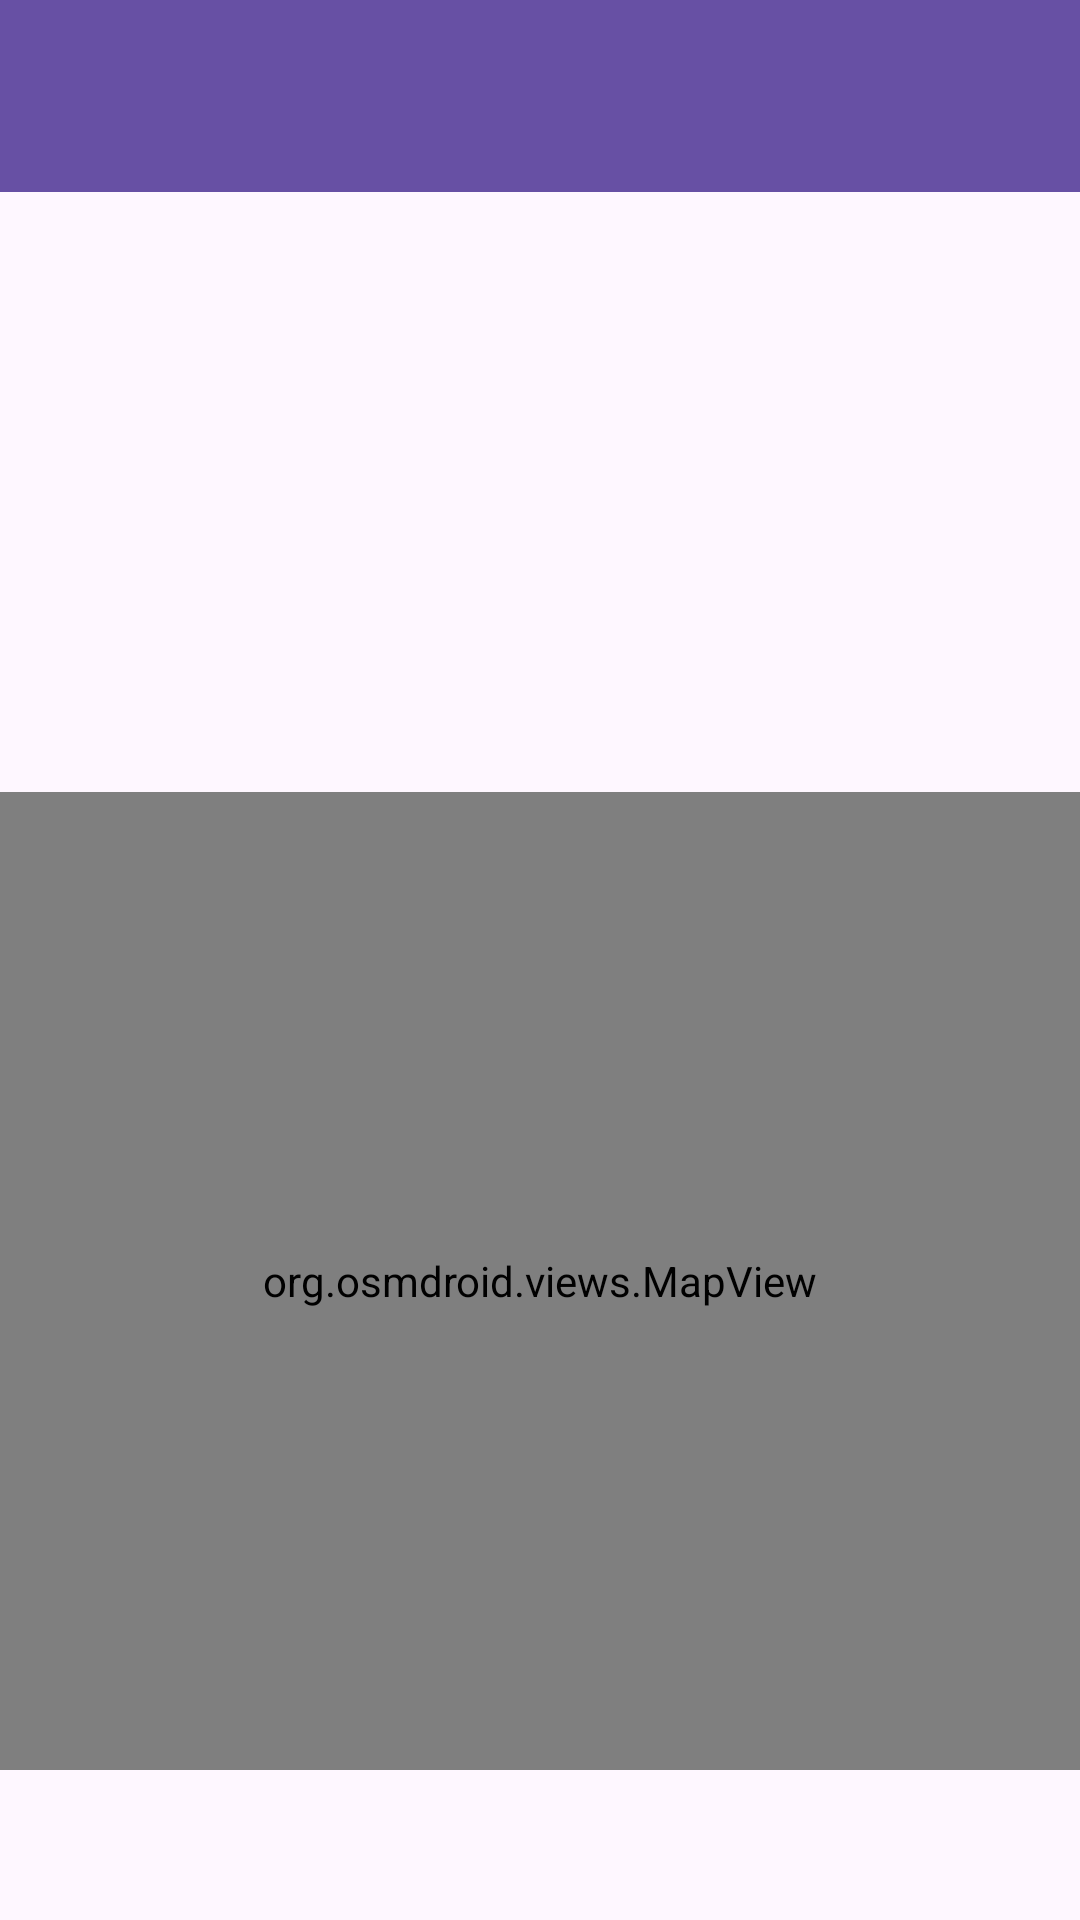

Android layout source for this screen:
<!-- AndroidManifest.xml: application theme Theme.Taller3SeekAndSolve -->
<!-- res/layout/activity_usuarios_disponibles.xml -->
<?xml version="1.0" encoding="utf-8"?>
<androidx.constraintlayout.widget.ConstraintLayout xmlns:android="http://schemas.android.com/apk/res/android"
    xmlns:app="http://schemas.android.com/apk/res-auto"
    xmlns:tools="http://schemas.android.com/tools"
    android:id="@+id/main"
    android:layout_width="match_parent"
    android:layout_height="match_parent"
    tools:context=".Logica.UsuariosDisponiblesActivity">

    
    <androidx.appcompat.widget.Toolbar
        android:id="@+id/toolbar"
        android:layout_width="0dp"
        android:layout_height="?attr/actionBarSize"
        android:background="?attr/colorPrimary"
        app:popupTheme="@style/ThemeOverlay.AppCompat.Dark.ActionBar"
        app:layout_constraintTop_toTopOf="parent"
        app:layout_constraintStart_toStartOf="parent"
        app:layout_constraintEnd_toEndOf="parent" />

    
    <ListView
        android:id="@+id/listaUsuariosDisponibles"
        android:layout_width="match_parent"
        android:layout_height="200dp"
        app:layout_constraintTop_toBottomOf="@+id/toolbar"
        app:layout_constraintEnd_toEndOf="parent"
        app:layout_constraintStart_toStartOf="parent" />

    
    <org.osmdroid.views.MapView
        android:id="@+id/mapView"
        android:layout_width="0dp"
        android:layout_height="0dp"
        app:layout_constraintTop_toBottomOf="@id/listaUsuariosDisponibles"
        app:layout_constraintBottom_toBottomOf="parent"
        app:layout_constraintStart_toStartOf="parent"
        app:layout_constraintEnd_toEndOf="parent"
        android:layout_marginBottom="50dp"/>

</androidx.constraintlayout.widget.ConstraintLayout>
<!-- resources referenced by this layout -->
<resources>
  <style name="Theme.Taller3SeekAndSolve" parent="Base.Theme.Taller3SeekAndSolve" />
  <style name="Base.Theme.Taller3SeekAndSolve" parent="Theme.Material3.DayNight.NoActionBar">
          
          
      </style>
</resources>
